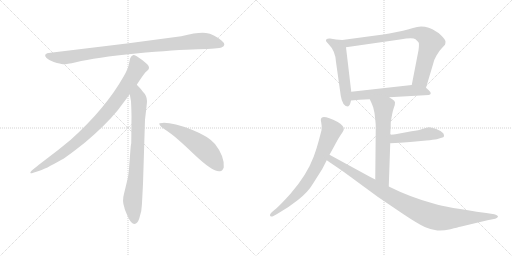
t = 0.00 s
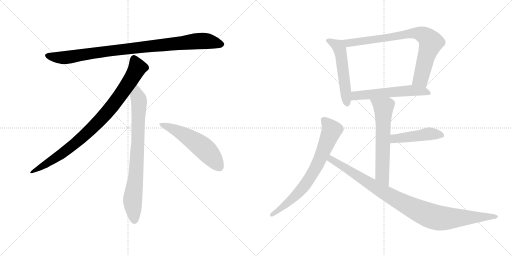
t = 1.84 s
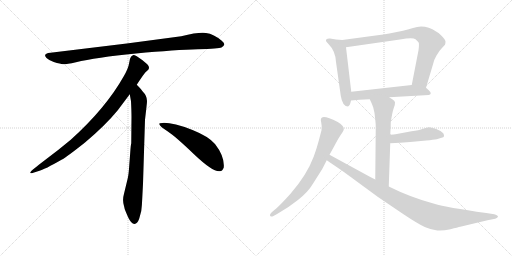
t = 3.67 s
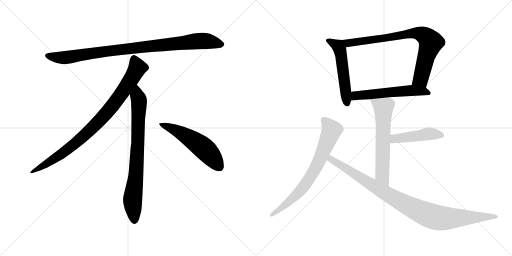
t = 5.51 s
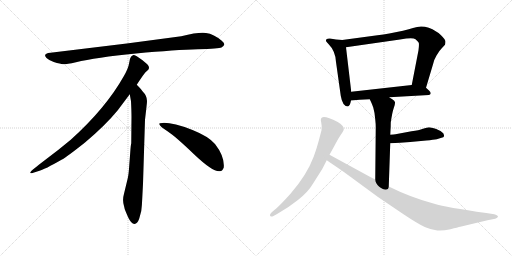
t = 7.34 s
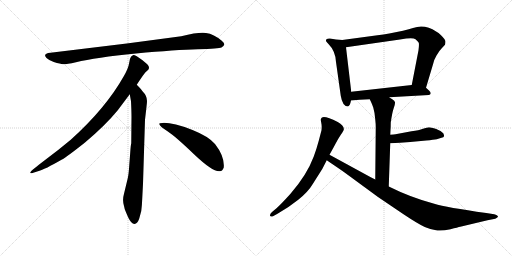
t = 9.18 s

The animated SVG that drew these frames (rendered in a browser with its animation timeline set to each time). Animation: 11 CSS @keyframes rules; one cycle of 9.18 s.

<svg version="1.1" viewBox="0 0 2048 1024" xmlns="http://www.w3.org/2000/svg">
  <g stroke="lightgray" stroke-dasharray="1,1" stroke-width="1" transform="scale(4, 4)">
    <line x1="0" y1="0" x2="256" y2="256"></line>
    <line x1="256" y1="0" x2="0" y2="256"></line>
    <line x1="128" y1="0" x2="128" y2="256"></line>
    <line x1="0" y1="128" x2="256" y2="128"></line>
    <line x1="256" y1="0" x2="512" y2="256"></line>
    <line x1="512" y1="0" x2="256" y2="256"></line>
    <line x1="384" y1="0" x2="384" y2="256"></line>
    <line x1="256" y1="128" x2="512" y2="128"></line>
  </g>
<g transform="scale(1, -1) translate(0, -850)">
   <style type="text/css">
    @keyframes keyframes0 {
      from {
       stroke: black;
       stroke-dashoffset: 952;
       stroke-width: 128;
       }
       76% {
       animation-timing-function: step-end;
       stroke: black;
       stroke-dashoffset: 0;
       stroke-width: 128;
       }
       to {
       stroke: black;
       stroke-width: 1024;
       }
       }
       #make-me-a-hanzi-animation-0 {
         animation: keyframes0 1.024740s both;
         animation-delay: 0.000000s;
         animation-timing-function: linear;
       }
    @keyframes keyframes1 {
      from {
       stroke: black;
       stroke-dashoffset: 897;
       stroke-width: 128;
       }
       74% {
       animation-timing-function: step-end;
       stroke: black;
       stroke-dashoffset: 0;
       stroke-width: 128;
       }
       to {
       stroke: black;
       stroke-width: 1024;
       }
       }
       #make-me-a-hanzi-animation-1 {
         animation: keyframes1 0.979980s both;
         animation-delay: 1.024740s;
         animation-timing-function: linear;
       }
    @keyframes keyframes2 {
      from {
       stroke: black;
       stroke-dashoffset: 792;
       stroke-width: 128;
       }
       72% {
       animation-timing-function: step-end;
       stroke: black;
       stroke-dashoffset: 0;
       stroke-width: 128;
       }
       to {
       stroke: black;
       stroke-width: 1024;
       }
       }
       #make-me-a-hanzi-animation-2 {
         animation: keyframes2 0.894531s both;
         animation-delay: 2.004720s;
         animation-timing-function: linear;
       }
    @keyframes keyframes3 {
      from {
       stroke: black;
       stroke-dashoffset: 548;
       stroke-width: 128;
       }
       64% {
       animation-timing-function: step-end;
       stroke: black;
       stroke-dashoffset: 0;
       stroke-width: 128;
       }
       to {
       stroke: black;
       stroke-width: 1024;
       }
       }
       #make-me-a-hanzi-animation-3 {
         animation: keyframes3 0.695964s both;
         animation-delay: 2.899251s;
         animation-timing-function: linear;
       }
    @keyframes keyframes4 {
      from {
       stroke: black;
       stroke-dashoffset: 534;
       stroke-width: 128;
       }
       63% {
       animation-timing-function: step-end;
       stroke: black;
       stroke-dashoffset: 0;
       stroke-width: 128;
       }
       to {
       stroke: black;
       stroke-width: 1024;
       }
       }
       #make-me-a-hanzi-animation-4 {
         animation: keyframes4 0.684570s both;
         animation-delay: 3.595215s;
         animation-timing-function: linear;
       }
    @keyframes keyframes5 {
      from {
       stroke: black;
       stroke-dashoffset: 805;
       stroke-width: 128;
       }
       72% {
       animation-timing-function: step-end;
       stroke: black;
       stroke-dashoffset: 0;
       stroke-width: 128;
       }
       to {
       stroke: black;
       stroke-width: 1024;
       }
       }
       #make-me-a-hanzi-animation-5 {
         animation: keyframes5 0.905111s both;
         animation-delay: 4.279785s;
         animation-timing-function: linear;
       }
    @keyframes keyframes6 {
      from {
       stroke: black;
       stroke-dashoffset: 567;
       stroke-width: 128;
       }
       65% {
       animation-timing-function: step-end;
       stroke: black;
       stroke-dashoffset: 0;
       stroke-width: 128;
       }
       to {
       stroke: black;
       stroke-width: 1024;
       }
       }
       #make-me-a-hanzi-animation-6 {
         animation: keyframes6 0.711426s both;
         animation-delay: 5.184896s;
         animation-timing-function: linear;
       }
    @keyframes keyframes7 {
      from {
       stroke: black;
       stroke-dashoffset: 627;
       stroke-width: 128;
       }
       67% {
       animation-timing-function: step-end;
       stroke: black;
       stroke-dashoffset: 0;
       stroke-width: 128;
       }
       to {
       stroke: black;
       stroke-width: 1024;
       }
       }
       #make-me-a-hanzi-animation-7 {
         animation: keyframes7 0.760254s both;
         animation-delay: 5.896322s;
         animation-timing-function: linear;
       }
    @keyframes keyframes8 {
      from {
       stroke: black;
       stroke-dashoffset: 463;
       stroke-width: 128;
       }
       60% {
       animation-timing-function: step-end;
       stroke: black;
       stroke-dashoffset: 0;
       stroke-width: 128;
       }
       to {
       stroke: black;
       stroke-width: 1024;
       }
       }
       #make-me-a-hanzi-animation-8 {
         animation: keyframes8 0.626790s both;
         animation-delay: 6.656576s;
         animation-timing-function: linear;
       }
    @keyframes keyframes9 {
      from {
       stroke: black;
       stroke-dashoffset: 733;
       stroke-width: 128;
       }
       70% {
       animation-timing-function: step-end;
       stroke: black;
       stroke-dashoffset: 0;
       stroke-width: 128;
       }
       to {
       stroke: black;
       stroke-width: 1024;
       }
       }
       #make-me-a-hanzi-animation-9 {
         animation: keyframes9 0.846517s both;
         animation-delay: 7.283366s;
         animation-timing-function: linear;
       }
    @keyframes keyframes10 {
      from {
       stroke: black;
       stroke-dashoffset: 983;
       stroke-width: 128;
       }
       76% {
       animation-timing-function: step-end;
       stroke: black;
       stroke-dashoffset: 0;
       stroke-width: 128;
       }
       to {
       stroke: black;
       stroke-width: 1024;
       }
       }
       #make-me-a-hanzi-animation-10 {
         animation: keyframes10 1.049967s both;
         animation-delay: 8.129883s;
         animation-timing-function: linear;
       }
</style>
<path d="M 725.0 705.5 L 507.0 676.5 L 202.0 639.5 Q 169.0 636.5 186.0 618.5 Q 194.0 611.5 215.0 602.5 Q 243.0 594.5 252.0 593.5 Q 262.0 592.5 304.0 601.5 Q 382.0 620.5 544.0 636.5 Q 706.0 651.5 791.0 653.5 Q 876.0 655.5 886.0 660.5 Q 908.0 670.5 887.0 687.5 Q 855.0 714.5 824.0 718.5 Q 794.0 722.5 725.0 705.5 Z" fill="lightgray"></path> 
<path d="M 547.0 511.5 Q 575.0 554.5 582.0 561.5 L 593.0 571.5 Q 596.0 574.5 596.0 580.5 Q 596.0 585.5 589.0 593.5 Q 571.0 610.5 547.0 625.5 Q 536.0 630.5 532.0 629.5 L 527.0 626.5 Q 525.0 625.5 523.0 621.5 Q 521.0 616.5 520.0 615.5 L 516.0 595.5 Q 513.0 576.5 495.0 545.5 Q 423.0 417.5 283.0 291.5 Q 234.0 250.5 179.0 209.5 Q 125.0 168.5 123.0 163.5 Q 116.0 153.5 133.0 159.5 L 158.0 167.5 Q 178.0 172.5 246.0 211.5 Q 267.0 222.5 340.0 280.5 Q 421.0 348.5 471.0 409.5 L 519.0 473.5 L 547.0 511.5 Z" fill="lightgray"></path> 
<path d="M 572.0 115.5 L 580.0 371.5 L 586.0 423.5 Q 588.0 439.5 588.0 446.5 Q 588.0 467.5 570.0 485.5 Q 568.0 490.5 547.0 511.5 C 526.0 533.5 514.0 503.5 519.0 473.5 L 524.0 445.5 Q 526.0 404.5 526.0 383.5 L 525.0 277.5 Q 523.0 271.5 521.0 241.5 L 517.0 188.5 Q 515.0 155.5 511.0 137.5 L 496.0 75.5 Q 488.0 47.5 497.0 22.5 L 499.0 13.5 Q 501.0 7.5 513.0 -19.5 Q 526.0 -46.5 538.0 -45.5 Q 550.0 -44.5 557.0 -23.5 L 565.0 6.5 Q 568.0 29.5 569.0 57.5 L 572.0 115.5 Z" fill="lightgray"></path> 
<path d="M 637.0 354.5 Q 640.0 343.5 670.0 325.5 Q 700.0 306.5 776.0 233.5 Q 853.0 160.5 880.0 165.5 Q 890.0 166.5 895.0 180.5 Q 899.0 224.5 860.0 274.5 Q 835.0 304.5 770.0 330.5 Q 687.0 361.5 649.0 358.5 Q 636.0 358.5 637.0 354.5 Z" fill="lightgray"></path> 
<path d="M 1369.0 690.0 L 1344.0 692.0 L 1320.0 696.0 Q 1312.0 697.0 1307.0 694.0 Q 1304.0 691.0 1304.0 688.0 Q 1302.0 686.0 1313.0 675.0 Q 1342.0 646.0 1344.0 602.0 L 1363.0 467.0 Q 1370.0 424.0 1392.0 424.0 Q 1400.0 427.0 1404.0 448.0 L 1405.0 483.0 L 1384.0 661.0 C 1381.0 689.0 1381.0 689.0 1369.0 690.0 Z" fill="lightgray"></path> 
<path d="M 1704.0 499.0 L 1733.0 596.0 Q 1735.0 609.0 1746.0 628.0 Q 1756.0 646.0 1767.0 657.0 L 1780.0 671.0 Q 1782.0 677.0 1782.0 684.0 Q 1782.0 691.0 1764.0 709.0 Q 1746.0 727.0 1715.0 739.0 Q 1683.0 750.0 1652.0 738.0 Q 1638.0 733.0 1612.0 727.0 L 1557.0 716.0 Q 1534.0 712.0 1510.0 709.0 L 1369.0 690.0 C 1339.0 686.0 1354.0 657.0 1384.0 661.0 L 1600.0 692.0 Q 1652.0 701.0 1662.0 693.0 Q 1672.0 685.0 1675.0 679.0 Q 1677.0 673.0 1674.0 649.0 L 1647.0 510.0 C 1641.0 481.0 1695.0 470.0 1704.0 499.0 Z" fill="lightgray"></path> 
<path d="M 1557.0 461.0 L 1716.0 470.0 Q 1730.0 475.0 1716.0 488.0 L 1704.0 499.0 C 1687.0 514.0 1677.0 513.0 1647.0 510.0 L 1405.0 483.0 C 1375.0 480.0 1374.0 445.0 1404.0 448.0 L 1438.0 451.0 L 1479.0 453.0 L 1557.0 461.0 Z" fill="lightgray"></path> 
<path d="M 1479.0 453.0 L 1486.0 438.0 Q 1489.0 432.0 1493.0 420.0 L 1498.0 398.0 L 1501.0 372.0 Q 1503.0 354.0 1503.0 342.0 L 1501.0 132.0 C 1501.0 102.0 1554.0 74.0 1555.0 104.0 L 1561.0 277.0 L 1561.0 311.0 L 1562.0 330.0 Q 1563.0 343.0 1563.0 360.0 Q 1569.0 401.0 1575.0 418.0 Q 1581.0 434.0 1580.0 441.0 Q 1579.0 447.0 1569.0 453.0 Q 1559.0 459.0 1557.0 461.0 C 1532.0 478.0 1466.0 480.0 1479.0 453.0 Z" fill="lightgray"></path> 
<path d="M 1561.0 277.0 L 1600.0 279.0 L 1641.0 282.0 L 1705.0 288.0 Q 1735.0 291.0 1747.0 293.0 L 1766.0 299.0 Q 1775.0 301.0 1776.0 305.0 Q 1777.0 309.0 1773.0 317.0 Q 1766.0 326.0 1745.0 334.0 Q 1724.0 341.0 1716.0 341.0 Q 1708.0 341.0 1692.0 335.0 Q 1676.0 329.0 1646.0 325.0 L 1582.0 313.0 Q 1577.0 313.0 1561.0 311.0 C 1531.0 307.0 1531.0 275.0 1561.0 277.0 Z" fill="lightgray"></path> 
<path d="M 1318.0 231.0 L 1334.0 260.0 Q 1353.0 297.0 1364.0 312.5 Q 1375.0 328.0 1375.0 331.0 Q 1378.0 346.0 1351.0 362.0 Q 1289.0 393.0 1284.0 375.0 Q 1282.0 371.0 1285.0 359.5 Q 1288.0 348.0 1286.0 329.0 L 1275.0 287.0 Q 1265.0 250.0 1255.0 224.0 Q 1228.0 151.0 1162.0 75.0 Q 1125.0 34.0 1106.0 17.0 L 1088.0 2.0 Q 1077.0 -9.0 1081.0 -13.5 Q 1085.0 -18.0 1092.0 -15.0 L 1110.0 -5.0 Q 1153.0 19.0 1193.0 51.0 Q 1233.0 83.0 1251.0 114.0 L 1289.0 174.0 L 1307.0 209.0 L 1318.0 231.0 Z" fill="lightgray"></path> 
<path d="M 1501.0 132.0 L 1483.0 141.0 L 1318.0 231.0 C 1292.0 245.0 1282.0 226.0 1307.0 209.0 L 1323.0 198.0 Q 1363.0 171.0 1377.0 161.0 L 1512.0 62.0 L 1614.0 -7.0 Q 1671.0 -45.0 1699.0 -58.0 Q 1727.0 -70.0 1749.0 -72.0 Q 1771.0 -74.0 1802.0 -67.0 Q 1832.0 -59.0 1841.0 -57.0 L 1950.0 -31.0 L 1981.0 -25.0 Q 1995.0 -18.0 1991.0 -14.0 Q 1987.0 -9.0 1977.0 -7.0 L 1945.0 -2.0 Q 1785.0 20.0 1737.0 35.0 Q 1643.0 60.0 1555.0 104.0 L 1501.0 132.0 Z" fill="lightgray"></path> 
      <clipPath id="make-me-a-hanzi-clip-0">
      <path d="M 725.0 705.5 L 507.0 676.5 L 202.0 639.5 Q 169.0 636.5 186.0 618.5 Q 194.0 611.5 215.0 602.5 Q 243.0 594.5 252.0 593.5 Q 262.0 592.5 304.0 601.5 Q 382.0 620.5 544.0 636.5 Q 706.0 651.5 791.0 653.5 Q 876.0 655.5 886.0 660.5 Q 908.0 670.5 887.0 687.5 Q 855.0 714.5 824.0 718.5 Q 794.0 722.5 725.0 705.5 Z" fill="lightgray"></path>
      </clipPath>
      <path clip-path="url(#make-me-a-hanzi-clip-0)" d="M 194.0 628.5 L 216.0 621.5 L 273.0 621.5 L 502.0 654.5 L 785.0 685.5 L 824.0 686.5 L 884.0 674.5 " fill="none" id="make-me-a-hanzi-animation-0" stroke-dasharray="824 1648" stroke-linecap="round"></path>

      <clipPath id="make-me-a-hanzi-clip-1">
      <path d="M 547.0 511.5 Q 575.0 554.5 582.0 561.5 L 593.0 571.5 Q 596.0 574.5 596.0 580.5 Q 596.0 585.5 589.0 593.5 Q 571.0 610.5 547.0 625.5 Q 536.0 630.5 532.0 629.5 L 527.0 626.5 Q 525.0 625.5 523.0 621.5 Q 521.0 616.5 520.0 615.5 L 516.0 595.5 Q 513.0 576.5 495.0 545.5 Q 423.0 417.5 283.0 291.5 Q 234.0 250.5 179.0 209.5 Q 125.0 168.5 123.0 163.5 Q 116.0 153.5 133.0 159.5 L 158.0 167.5 Q 178.0 172.5 246.0 211.5 Q 267.0 222.5 340.0 280.5 Q 421.0 348.5 471.0 409.5 L 519.0 473.5 L 547.0 511.5 Z" fill="lightgray"></path>
      </clipPath>
      <path clip-path="url(#make-me-a-hanzi-clip-1)" d="M 537.0 616.5 L 550.0 579.5 L 546.0 570.5 L 500.0 496.5 L 420.0 391.5 L 318.0 290.5 L 263.0 246.5 L 128.0 162.5 " fill="none" id="make-me-a-hanzi-animation-1" stroke-dasharray="769 1538" stroke-linecap="round"></path>

      <clipPath id="make-me-a-hanzi-clip-2">
      <path d="M 572.0 115.5 L 580.0 371.5 L 586.0 423.5 Q 588.0 439.5 588.0 446.5 Q 588.0 467.5 570.0 485.5 Q 568.0 490.5 547.0 511.5 C 526.0 533.5 514.0 503.5 519.0 473.5 L 524.0 445.5 Q 526.0 404.5 526.0 383.5 L 525.0 277.5 Q 523.0 271.5 521.0 241.5 L 517.0 188.5 Q 515.0 155.5 511.0 137.5 L 496.0 75.5 Q 488.0 47.5 497.0 22.5 L 499.0 13.5 Q 501.0 7.5 513.0 -19.5 Q 526.0 -46.5 538.0 -45.5 Q 550.0 -44.5 557.0 -23.5 L 565.0 6.5 Q 568.0 29.5 569.0 57.5 L 572.0 115.5 Z" fill="lightgray"></path>
      </clipPath>
      <path clip-path="url(#make-me-a-hanzi-clip-2)" d="M 548.0 500.5 L 549.0 466.5 L 556.0 448.5 L 552.0 289.5 L 544.0 154.5 L 530.0 45.5 L 538.0 -32.5 " fill="none" id="make-me-a-hanzi-animation-2" stroke-dasharray="664 1328" stroke-linecap="round"></path>

      <clipPath id="make-me-a-hanzi-clip-3">
      <path d="M 637.0 354.5 Q 640.0 343.5 670.0 325.5 Q 700.0 306.5 776.0 233.5 Q 853.0 160.5 880.0 165.5 Q 890.0 166.5 895.0 180.5 Q 899.0 224.5 860.0 274.5 Q 835.0 304.5 770.0 330.5 Q 687.0 361.5 649.0 358.5 Q 636.0 358.5 637.0 354.5 Z" fill="lightgray"></path>
      </clipPath>
      <path clip-path="url(#make-me-a-hanzi-clip-3)" d="M 644.0 353.5 L 687.0 337.5 L 792.0 275.5 L 840.0 232.5 L 876.0 184.5 " fill="none" id="make-me-a-hanzi-animation-3" stroke-dasharray="420 840" stroke-linecap="round"></path>

      <clipPath id="make-me-a-hanzi-clip-4">
      <path d="M 1369.0 690.0 L 1344.0 692.0 L 1320.0 696.0 Q 1312.0 697.0 1307.0 694.0 Q 1304.0 691.0 1304.0 688.0 Q 1302.0 686.0 1313.0 675.0 Q 1342.0 646.0 1344.0 602.0 L 1363.0 467.0 Q 1370.0 424.0 1392.0 424.0 Q 1400.0 427.0 1404.0 448.0 L 1405.0 483.0 L 1384.0 661.0 C 1381.0 689.0 1381.0 689.0 1369.0 690.0 Z" fill="lightgray"></path>
      </clipPath>
      <path clip-path="url(#make-me-a-hanzi-clip-4)" d="M 1315.0 686.0 L 1354.0 664.0 L 1360.0 651.0 L 1389.0 434.0 " fill="none" id="make-me-a-hanzi-animation-4" stroke-dasharray="406 812" stroke-linecap="round"></path>

      <clipPath id="make-me-a-hanzi-clip-5">
      <path d="M 1704.0 499.0 L 1733.0 596.0 Q 1735.0 609.0 1746.0 628.0 Q 1756.0 646.0 1767.0 657.0 L 1780.0 671.0 Q 1782.0 677.0 1782.0 684.0 Q 1782.0 691.0 1764.0 709.0 Q 1746.0 727.0 1715.0 739.0 Q 1683.0 750.0 1652.0 738.0 Q 1638.0 733.0 1612.0 727.0 L 1557.0 716.0 Q 1534.0 712.0 1510.0 709.0 L 1369.0 690.0 C 1339.0 686.0 1354.0 657.0 1384.0 661.0 L 1600.0 692.0 Q 1652.0 701.0 1662.0 693.0 Q 1672.0 685.0 1675.0 679.0 Q 1677.0 673.0 1674.0 649.0 L 1647.0 510.0 C 1641.0 481.0 1695.0 470.0 1704.0 499.0 Z" fill="lightgray"></path>
      </clipPath>
      <path clip-path="url(#make-me-a-hanzi-clip-5)" d="M 1377.0 688.0 L 1386.0 680.0 L 1405.0 679.0 L 1667.0 718.0 L 1698.0 708.0 L 1722.0 679.0 L 1683.0 534.0 L 1656.0 516.0 " fill="none" id="make-me-a-hanzi-animation-5" stroke-dasharray="677 1354" stroke-linecap="round"></path>

      <clipPath id="make-me-a-hanzi-clip-6">
      <path d="M 1557.0 461.0 L 1716.0 470.0 Q 1730.0 475.0 1716.0 488.0 L 1704.0 499.0 C 1687.0 514.0 1677.0 513.0 1647.0 510.0 L 1405.0 483.0 C 1375.0 480.0 1374.0 445.0 1404.0 448.0 L 1438.0 451.0 L 1479.0 453.0 L 1557.0 461.0 Z" fill="lightgray"></path>
      </clipPath>
      <path clip-path="url(#make-me-a-hanzi-clip-6)" d="M 1409.0 454.0 L 1430.0 469.0 L 1642.0 488.0 L 1714.0 479.0 " fill="none" id="make-me-a-hanzi-animation-6" stroke-dasharray="439 878" stroke-linecap="round"></path>

      <clipPath id="make-me-a-hanzi-clip-7">
      <path d="M 1479.0 453.0 L 1486.0 438.0 Q 1489.0 432.0 1493.0 420.0 L 1498.0 398.0 L 1501.0 372.0 Q 1503.0 354.0 1503.0 342.0 L 1501.0 132.0 C 1501.0 102.0 1554.0 74.0 1555.0 104.0 L 1561.0 277.0 L 1561.0 311.0 L 1562.0 330.0 Q 1563.0 343.0 1563.0 360.0 Q 1569.0 401.0 1575.0 418.0 Q 1581.0 434.0 1580.0 441.0 Q 1579.0 447.0 1569.0 453.0 Q 1559.0 459.0 1557.0 461.0 C 1532.0 478.0 1466.0 480.0 1479.0 453.0 Z" fill="lightgray"></path>
      </clipPath>
      <path clip-path="url(#make-me-a-hanzi-clip-7)" d="M 1487.0 452.0 L 1534.0 419.0 L 1529.0 149.0 L 1551.0 112.0 " fill="none" id="make-me-a-hanzi-animation-7" stroke-dasharray="499 998" stroke-linecap="round"></path>

      <clipPath id="make-me-a-hanzi-clip-8">
      <path d="M 1561.0 277.0 L 1600.0 279.0 L 1641.0 282.0 L 1705.0 288.0 Q 1735.0 291.0 1747.0 293.0 L 1766.0 299.0 Q 1775.0 301.0 1776.0 305.0 Q 1777.0 309.0 1773.0 317.0 Q 1766.0 326.0 1745.0 334.0 Q 1724.0 341.0 1716.0 341.0 Q 1708.0 341.0 1692.0 335.0 Q 1676.0 329.0 1646.0 325.0 L 1582.0 313.0 Q 1577.0 313.0 1561.0 311.0 C 1531.0 307.0 1531.0 275.0 1561.0 277.0 Z" fill="lightgray"></path>
      </clipPath>
      <path clip-path="url(#make-me-a-hanzi-clip-8)" d="M 1567.0 283.0 L 1577.0 294.0 L 1707.0 314.0 L 1767.0 309.0 " fill="none" id="make-me-a-hanzi-animation-8" stroke-dasharray="335 670" stroke-linecap="round"></path>

      <clipPath id="make-me-a-hanzi-clip-9">
      <path d="M 1318.0 231.0 L 1334.0 260.0 Q 1353.0 297.0 1364.0 312.5 Q 1375.0 328.0 1375.0 331.0 Q 1378.0 346.0 1351.0 362.0 Q 1289.0 393.0 1284.0 375.0 Q 1282.0 371.0 1285.0 359.5 Q 1288.0 348.0 1286.0 329.0 L 1275.0 287.0 Q 1265.0 250.0 1255.0 224.0 Q 1228.0 151.0 1162.0 75.0 Q 1125.0 34.0 1106.0 17.0 L 1088.0 2.0 Q 1077.0 -9.0 1081.0 -13.5 Q 1085.0 -18.0 1092.0 -15.0 L 1110.0 -5.0 Q 1153.0 19.0 1193.0 51.0 Q 1233.0 83.0 1251.0 114.0 L 1289.0 174.0 L 1307.0 209.0 L 1318.0 231.0 Z" fill="lightgray"></path>
      </clipPath>
      <path clip-path="url(#make-me-a-hanzi-clip-9)" d="M 1294.0 371.0 L 1327.0 329.0 L 1269.0 191.0 L 1235.0 132.0 L 1187.0 72.0 L 1087.0 -10.0 " fill="none" id="make-me-a-hanzi-animation-9" stroke-dasharray="605 1210" stroke-linecap="round"></path>

      <clipPath id="make-me-a-hanzi-clip-10">
      <path d="M 1501.0 132.0 L 1483.0 141.0 L 1318.0 231.0 C 1292.0 245.0 1282.0 226.0 1307.0 209.0 L 1323.0 198.0 Q 1363.0 171.0 1377.0 161.0 L 1512.0 62.0 L 1614.0 -7.0 Q 1671.0 -45.0 1699.0 -58.0 Q 1727.0 -70.0 1749.0 -72.0 Q 1771.0 -74.0 1802.0 -67.0 Q 1832.0 -59.0 1841.0 -57.0 L 1950.0 -31.0 L 1981.0 -25.0 Q 1995.0 -18.0 1991.0 -14.0 Q 1987.0 -9.0 1977.0 -7.0 L 1945.0 -2.0 Q 1785.0 20.0 1737.0 35.0 Q 1643.0 60.0 1555.0 104.0 L 1501.0 132.0 Z" fill="lightgray"></path>
      </clipPath>
      <path clip-path="url(#make-me-a-hanzi-clip-10)" d="M 1322.0 222.0 L 1337.0 203.0 L 1522.0 89.0 L 1708.0 -8.0 L 1764.0 -23.0 L 1982.0 -15.0 " fill="none" id="make-me-a-hanzi-animation-10" stroke-dasharray="855 1710" stroke-linecap="round"></path>

</g>
</svg>
